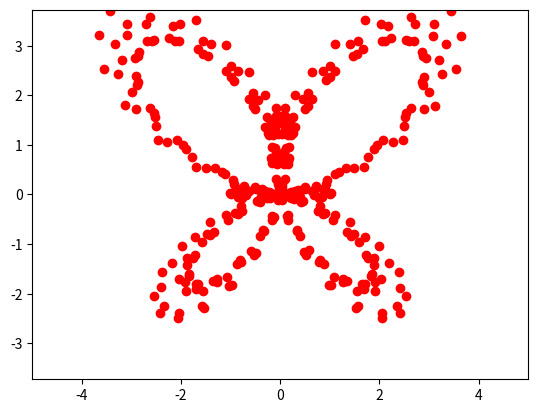

This figure's Python source:
import matplotlib.pyplot as plt
import numpy as np
from matplotlib.animation import FuncAnimation
def ris(f):
  if f=='b':
    fig, ax = plt.subplots()
    ball, = plt.plot([], [], 'o', color='r', label='Ball')

    def babochka(time):
      alpha = np.arange(0,12*np.pi,0.1)
      x = np.sin(alpha)*(np.exp(np.cos(alpha))-2*np.cos(4*alpha)+np.sin(alpha/12)**5)
      y = np.cos(alpha)*(np.exp(np.cos(alpha))-2*np.cos(4*alpha)+np.sin(alpha/12)**5)
      return x, y

    plt.axis('equal')
    ax.set_xlim(-5,5)
    ax.set_ylim(-5,5)

    def animate(i):
      ball.set_data(babochka(time=i))
    ani = FuncAnimation(fig,
    animate,
    frames=100,
    interval=30
    )
    ani.save('lab_7_task_3.gif')
  elif f=='h':
    fig, ax = plt.subplots()
    ball, = plt.plot([], [], 'o', color='r', label='Ball')

    def heart(time):
      alpha = (0,2*np.pi,0.1)
      x = 16*np.sin(alpha)**3
      y = 13*np.cos(alpha)-5*np.cos(2*alpha)-2*np.cos(3*alpha)-np.cos(4*alpha)
      return x, y

    plt.axis('equal')
    ax.set_xlim(-20,20)
    ax.set_ylim(-20,20)

    def animate(i):
      ball.set_data(heart(time=i))
    ani = FuncAnimation(fig,
    animate,
    frames=100,
    interval=30
    )
    ani.save('lab_7_task_3.gif')
print(ris(f='b'))
